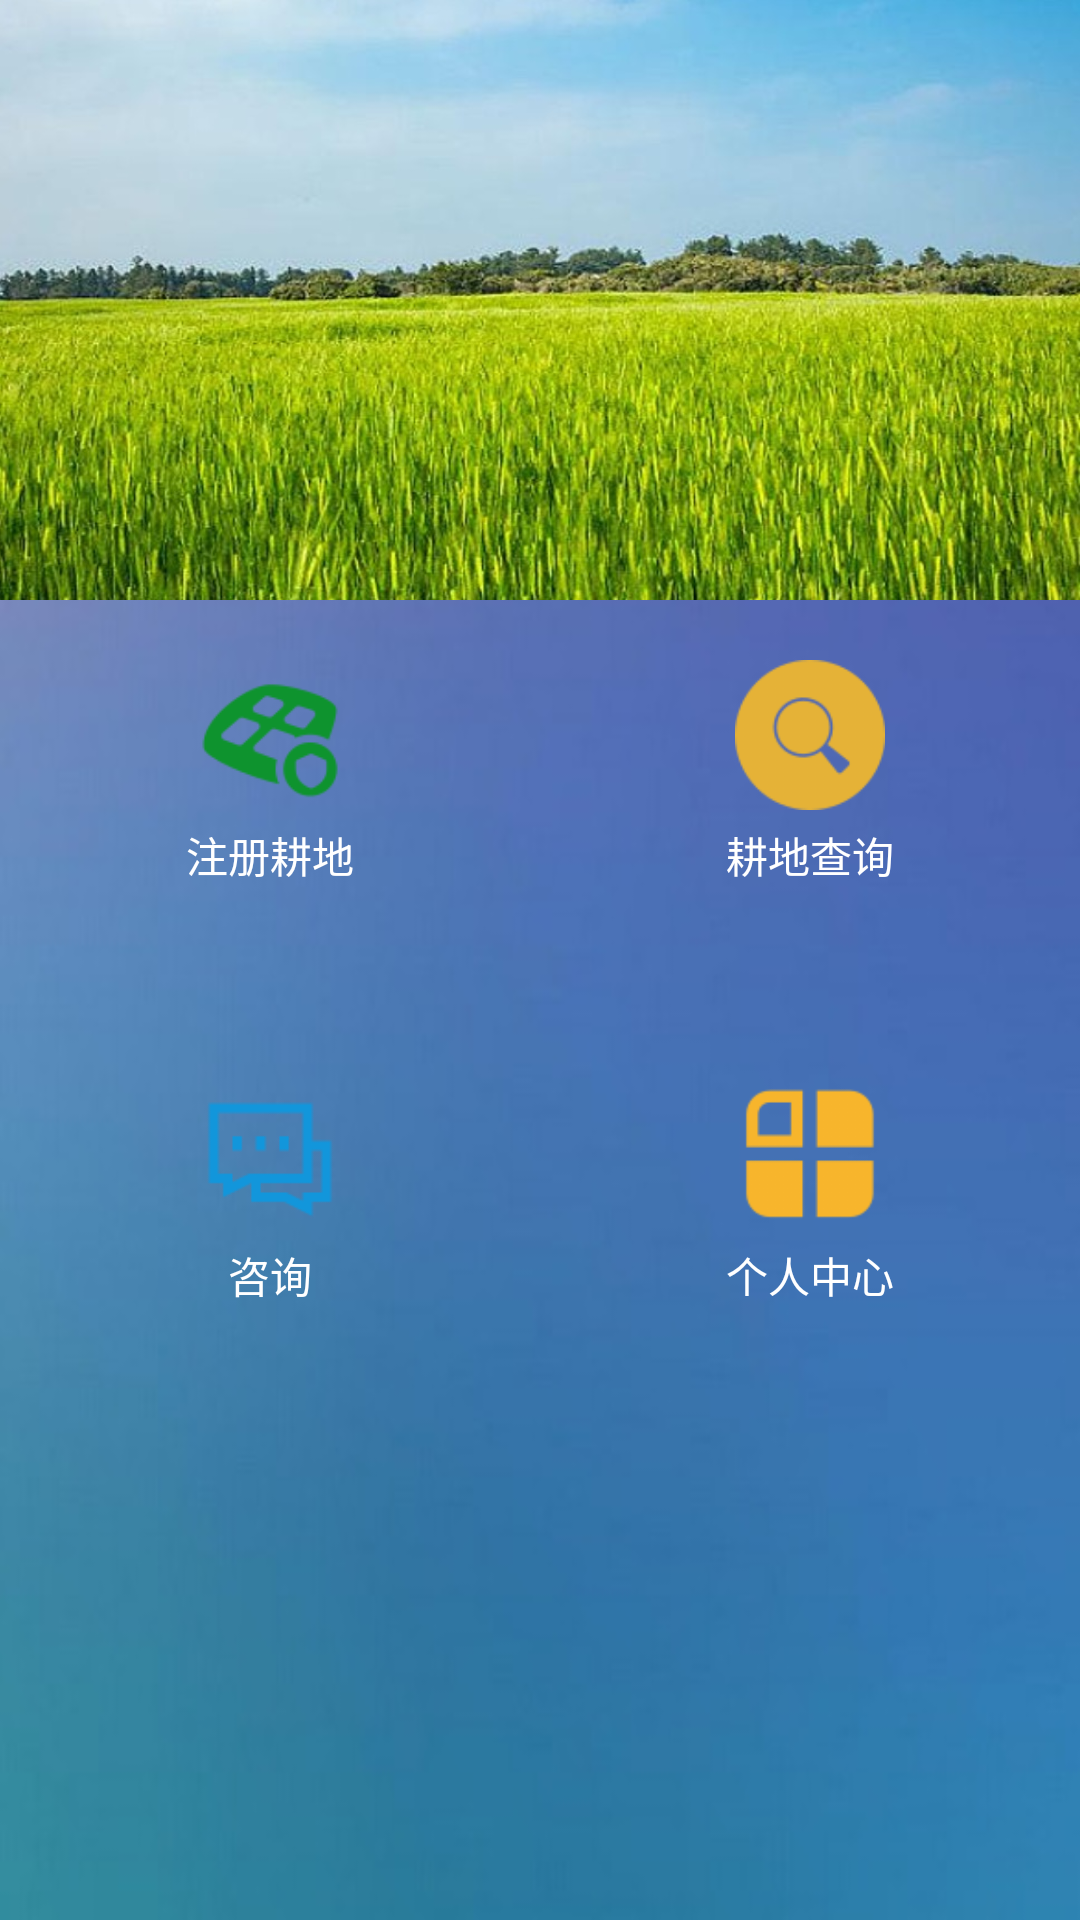

Reconstruct the res/layout file that produces this screen, plus the resources it refers to.
<!-- AndroidManifest.xml: application theme Theme.CultivatedLandManagementApp -->
<!-- res/layout/activity_main.xml -->
<?xml version="1.0" encoding="utf-8"?>
<LinearLayout xmlns:android="http://schemas.android.com/apk/res/android"
    xmlns:app="http://schemas.android.com/apk/res-auto"
    xmlns:tools="http://schemas.android.com/tools"
    android:layout_width="match_parent"
    android:orientation="vertical"
    android:background="@mipmap/a"
    android:layout_height="match_parent"
    tools:context=".MainActivity">
    <ImageView
        android:scaleType="fitXY"
        android:src="@mipmap/b"
        android:layout_width="match_parent"
        android:layout_height="200dp"/>

   <LinearLayout
       android:layout_marginTop="20dp"
       android:orientation="horizontal"
       android:layout_width="match_parent"
       android:layout_height="80dp">
       <LinearLayout
           android:id="@+id/layouta"
           android:layout_weight="1"
           android:gravity="center"
           android:orientation="vertical"
           android:layout_width="match_parent"
           android:layout_height="match_parent">
           <ImageView
               android:src="@mipmap/baohugengdibaohuzerenmubiaokaohe"
               android:layout_width="50dp"
               android:layout_height="50dp"></ImageView>
           <TextView
               android:textColor="@color/white"
               android:gravity="center"
               android:text="注册耕地"
               android:layout_width="match_parent"
               android:layout_height="match_parent"/>
       </LinearLayout>
       <LinearLayout
           android:id="@+id/layoutb"
           android:layout_weight="1"
           android:gravity="center"
           android:orientation="vertical"
           android:layout_width="match_parent"
           android:layout_height="match_parent">
           <ImageView
               android:src="@mipmap/chaxun"
               android:layout_width="50dp"
               android:layout_height="50dp"></ImageView>
           <TextView
               android:textColor="@color/white"
               android:gravity="center"
               android:text="耕地查询"
               android:layout_width="match_parent"
               android:layout_height="match_parent"/>
       </LinearLayout>
   </LinearLayout>
    <LinearLayout
        android:layout_marginTop="60dp"
        android:orientation="horizontal"
        android:layout_width="match_parent"
        android:layout_height="80dp">
        <LinearLayout
            android:id="@+id/layoutc"
            android:layout_weight="1"
            android:gravity="center"
            android:orientation="vertical"
            android:layout_width="match_parent"
            android:layout_height="match_parent">
            <ImageView
                android:src="@mipmap/zixun"
                android:layout_width="50dp"
                android:layout_height="50dp"></ImageView>
            <TextView
                android:textColor="@color/white"
                android:gravity="center"
                android:text="咨询"
                android:layout_width="match_parent"
                android:layout_height="match_parent"/>
        </LinearLayout>
        <LinearLayout
            android:id="@+id/layoutd"
            android:layout_weight="1"
            android:gravity="center"
            android:orientation="vertical"
            android:layout_width="match_parent"
            android:layout_height="match_parent">
            <ImageView
                android:src="@mipmap/zhongxin"
                android:layout_width="50dp"
                android:layout_height="50dp"></ImageView>
            <TextView
                android:textColor="@color/white"
                android:gravity="center"
                android:text="个人中心"
                android:layout_width="match_parent"
                android:layout_height="match_parent"/>
        </LinearLayout>
    </LinearLayout>

</LinearLayout>
<!-- resources referenced by this layout -->
<resources>
  <color name="white">#FFFFFFFF</color>
  <!-- mipmap a: png bitmap (mipmap-hdpi, 17390 bytes) -->
  <!-- mipmap b: jpg bitmap (mipmap-hdpi, 164698 bytes) -->
  <!-- mipmap baohugengdibaohuzerenmubiaokaohe: png bitmap (mipmap-hdpi, 6798 bytes) -->
  <!-- mipmap chaxun: png bitmap (mipmap-hdpi, 6118 bytes) -->
  <!-- mipmap zhongxin: png bitmap (mipmap-hdpi, 2393 bytes) -->
  <!-- mipmap zixun: png bitmap (mipmap-hdpi, 1487 bytes) -->
  <style name="Theme.CultivatedLandManagementApp" parent="Theme.MaterialComponents.DayNight.NoActionBar">
          
          <item name="colorPrimary">@color/my_primary</item>
          <item name="colorPrimaryVariant">@color/my_primary</item>
          <item name="colorOnPrimary">@color/white</item>
          
          <item name="colorSecondary">@color/my_secondary</item>
          <item name="colorSecondaryVariant">@color/my_secondary</item>
          <item name="colorOnSecondary">@color/black</item>
          
          <item name="android:statusBarColor">@color/my_primary</item>
          
      </style>
  <color name="my_primary">#009688</color>
  <color name="my_secondary">#9900897B</color>
  <color name="black">#FF000000</color>
</resources>
